Run: headless pygame with SDL's dummy video driver; simulated clock (each Clock.tick advances the game by its frame time, no real sleeping); random seed 0; keys injected as events and as key.get_pressed() state; no mouse input.
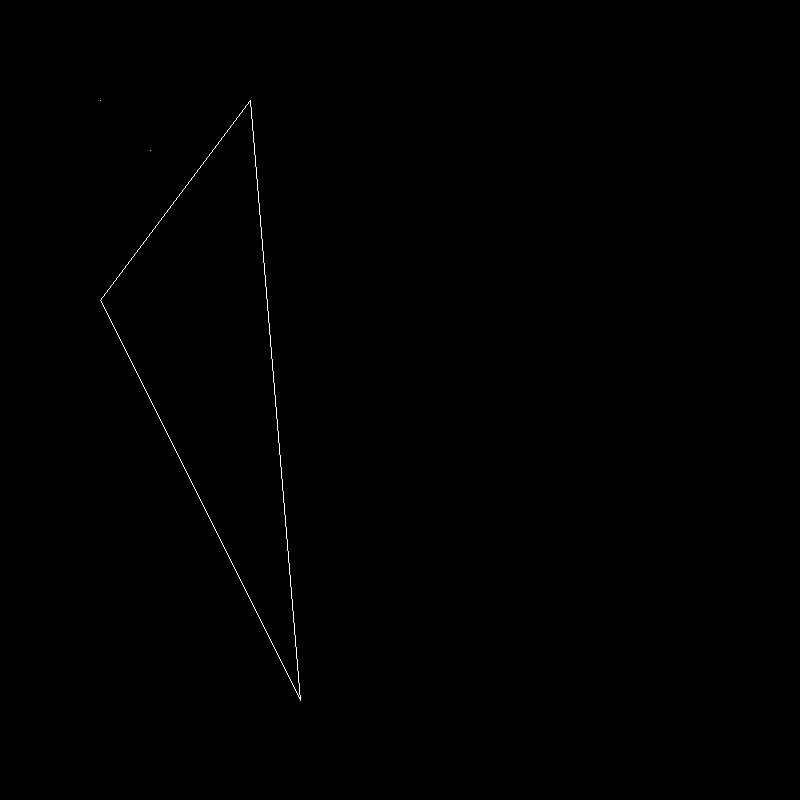
Frame 1 of 4 · flips 1–60 · no input
Frame 2 of 4 · flips 61–180 · tapped SPACE, RETURN · held RIGHT (→), D · screen unchanged from frame 1, image omitted
Frame 3 of 4 · flips 181–300 · held DOWN (↓), S · screen unchanged from frame 2, image omitted
Frame 4 of 4 · flips 301–420 · held LEFT (←), A, UP (↑), W · screen unchanged from frame 3, image omitted

The pygame program that drew these frames:

'''
co-ords 0-9

Let ABC be a triangle such that the length of the 3 sides of the triangle is AB = c, BC = a and CA = b.

The semi-perimeter of triangle ABC = s = (a + b + c)/2

Then, the area of triangle ABC = √[s × (s – a) × (s – b) × (s – c)].

a = 4
b = sqrt(16 + 9) = 5
c = 3

semi-perim = 6

sqrt(6 * 2 * 3 * 1) = 6
'''
import pygame

POINTS = [
    (0,0),
    (0,4),
    (3,0),
    (1,1),
    (4, 12),
]


def calc_length_of_side(p1, p2):
    x1, y1 = p1
    x2, y2 = p2
    return ((x1 - x2)**2 + (y1 - y2)**2)**0.5

def calc_triangle_area(coords):
    p1, p2, p3 = coords
    a = calc_length_of_side(p1, p2)
    b = calc_length_of_side(p2, p3)
    c = calc_length_of_side(p3, p1)
    s = (a + b + c) / 2
    return (s * (s - a) * (s - b) * (s - c))**0.5
    

def get_biggest_triangle(points):
    max_area = 0
    max_points = []
    for i, p1 in enumerate(points):
        for j, p2 in enumerate(points[i+1:]):
            for k, p3 in enumerate(points[i+j+2:]):
                area = calc_triangle_area([p1, p2, p3])
                if area > max_area:
                    max_area = area
                    max_points = [p1, p2, p3]
    return max_area, max_points


def conv_ax(ax):
    return 100 + ax * 50

def graphical_display(points):
    WHITE = (0xFF, 0xFF, 0xFF)

    pygame.init()
    display_screen = pygame.display.set_mode((800,800))

    pixObj = pygame.PixelArray(display_screen)
    for p in points:
        x, y = [conv_ax(e) for e in p]
        pixObj[x][y] = WHITE


    _, max_points = get_biggest_triangle(points)
    p1, p2, p3 = [[conv_ax(e) for e in p] for p in max_points]
    pygame.draw.line(display_screen, WHITE, p1, p2, 1)
    pygame.draw.line(display_screen, WHITE, p2, p3, 1)
    pygame.draw.line(display_screen, WHITE, p3, p1, 1)


    run = True
    while run:
        for event in pygame.event.get():
            if event.type == pygame.QUIT:
                run =False

        pygame.display.update()

    pygame.quit()
    quit()


#print(calc_triangle_area(POINTS))
print(get_biggest_triangle(POINTS))

graphical_display(POINTS)
